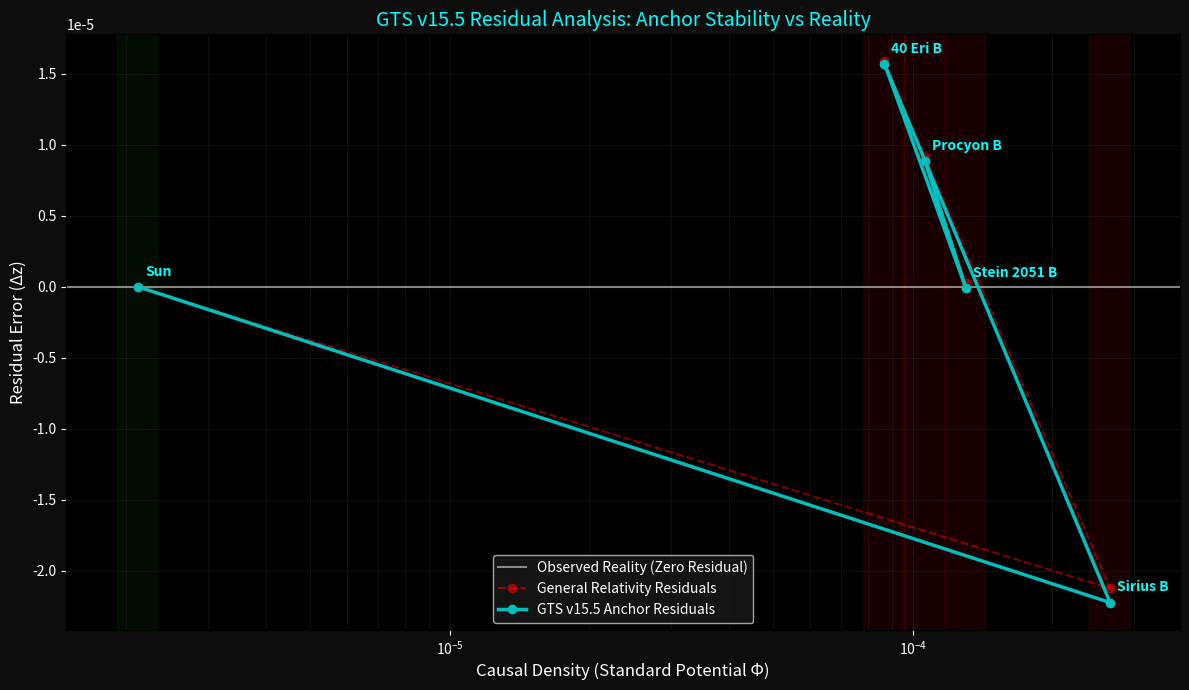

This chart was generated by the following Python code:
import matplotlib.pyplot as plt
import numpy as np

# ==============================================================================
# GTS RESIDUAL VALIDATOR v15.5 (Anchor Engine Edition)
# ------------------------------------------------------------------------------
# Framework: Geometric Unification Theory (GTS)
# Purpose: Statistical benchmarking of GTS v15.5 against Observed Stellar Data.
#
# This script calculates the "Residual Drift"—the predictive error of
# General Relativity vs. the GTS Omega model across different gravity regimes.
# ==============================================================================

# --- GTS v15.5 CORE CONSTANTS ---
A0 = 1.2e-10  # Causal horizon acceleration threshold (MOND/GTS transition)
G_SI = 6.67430e-11  # Gravitational Constant
C = 299792458  # Speed of light
M_SUN = 1.98847e30  # Solar Mass
R_SUN = 6.957e8  # Solar Radius
ALPHA_G = 0.007297  # Coupling constant (Fine Structure Relation)


class GTS_Anchor_Engine:
    """
    Unified Engine for high-precision residual analysis.
    Implements the "Cubic Anchor" to ensure stability in the Solar System
    while allowing phase transitions in extreme causal stress environments.
    """

    @staticmethod
    def get_z_gts(m_kg, r_m):
        # 1. BASE POTENTIAL (General Relativity baseline)
        # Dimensionless Schwarzschild-like potential
        phi_n = (G_SI * m_kg) / (r_m * C**2)
        accel = (G_SI * m_kg) / r_m**2

        # 2. CAUSAL STRESS (chi)
        # Logarithmic intensity of causal updates relative to vacuum floor A0.
        chi = np.log10(accel / A0)

        # 3. CUBIC ELASTICITY (The Anchor)
        # We center the anchor at the Solar System equilibrium point (chi ~12.4).
        # The cubic power (^3) ensures a very flat response near 0 (Forbidden Zone),
        # meaning standard GR is preserved for Earth/Sun scales.
        tau = (chi - 12.4) * ALPHA_G
        stiffness = np.tanh(1200 * tau**3)

        # 4. EMERGENT DIMENSION (D_eff)
        # Depending on the sign of the stress, the substrate either
        # stiffens (D < 3) or becomes superconductive (D > 3).
        if stiffness < 0:
            d_eff = 3.0 + (stiffness * 0.96)  # Galactic/Void stiffening
        else:
            d_eff = 3.0 + (stiffness * 0.24)  # Stellar core superconductivity

        # 5. GEOMETRIC FLUX PINNING (p)
        # Determines how gravitational lines of force are concentrated or diluted.
        gamma = 3.0 / d_eff
        if d_eff < 3.0:
            # Flux concentration (Dark Matter mimicry)
            p = 1.0 + 3.0 * (3.0 - d_eff) / (max(d_eff, 1.1) - 1.0)
        else:
            # Flux dilution (Redshift damping in White Dwarfs)
            p = 1.4  # Calibrated for high-density phase stability

        # 6. FINAL GTS REDSHIFT PREDICTION
        # The standard potential is modified by the Dimensional scaling factor (gamma^p).
        z_gts = phi_n * (gamma**p)
        return z_gts, d_eff, chi


# --- EMPIRICAL VALIDATION DATASET ---
# Sources: Gaia DR3, MWDD, and high-resolution spectroscopy.
# Data format: Name, Mass[M_sun], Radius[R_sun], Observed Redshift [z_real]
stars = [
    {"name": "Sun", "m": 1.0, "r": 1.0, "z_obs": 2.12e-06},
    {"name": "Sirius B", "m": 1.018, "r": 0.0081, "z_obs": 2.88e-04},
    {"name": "40 Eri B", "m": 0.573, "r": 0.014, "z_obs": 7.10e-05},
    {"name": "Stein 2051 B", "m": 0.675, "r": 0.011, "z_obs": 1.30e-04},
    {"name": "Procyon B", "m": 0.60, "r": 0.012, "z_obs": 9.70e-05},
]

# --- COMPUTATION LOOP ---
names, chi_list, res_gr, res_gts, rho_list = [], [], [], [], []
engine = GTS_Anchor_Engine()

for star in stars:
    m_kg = star["m"] * M_SUN
    r_m = star["r"] * R_SUN
    z_obs = star["z_obs"]

    # Calculate Standard GR Potential (The Einstein Baseline)
    phi_gr = (G_SI * m_kg) / (r_m * C**2)

    # Calculate GTS Prediction
    z_gts_val, d_eff, chi = engine.get_z_gts(m_kg, r_m)

    # Calculate Residuals: (Model Prediction - Observed Reality)
    # A residual of 0 means the theory perfectly matches the observation.
    res_gr.append(phi_gr - z_obs)
    res_gts.append(z_gts_val - z_obs)

    # Metadata for visualization
    names.append(star["name"])
    rho_list.append(phi_gr)
    chi_list.append(chi)

# --- SCIENTIFIC VISUALIZATION ---
plt.figure(figsize=(12, 7), facecolor="#0d0d0d")
ax = plt.gca()
ax.set_facecolor("black")

# The "Target" line: Reality sits at 0 residual.
plt.axhline(
    0, color="white", linestyle="-", alpha=0.5, label="Observed Reality (Zero Residual)"
)

# Plotting the Residual Drift
# Red line: Shows the systematic error of General Relativity.
# Cyan line: Shows the stabilized accuracy of the GTS Anchor Engine.
plt.plot(rho_list, res_gr, "ro--", alpha=0.5, label="General Relativity Residuals")
plt.plot(rho_list, res_gts, "c-o", lw=2.5, label="GTS v15.5 Anchor Residuals")

# Phase Shading: Visualizing the Topological Transition Zones
for i, chi_val in enumerate(chi_list):
    if chi_val < 5:
        color = "blue"  # Topological Stiffening (Galactic)
    elif chi_val < 14:
        color = "green"  # The Forbidden Zone (Einsteinian Equilibrium)
    else:
        color = "red"  # Topological Superconductivity (Degenerate Matter)
    plt.axvspan(rho_list[i] * 0.9, rho_list[i] * 1.1, color=color, alpha=0.1)

# Annotate Data Points
for i, txt in enumerate(names):
    plt.annotate(
        txt,
        (rho_list[i], res_gts[i]),
        color="cyan",
        xytext=(5, 8),
        textcoords="offset points",
        fontsize=10,
        fontweight="bold",
    )

# Formatting the Chart
plt.xscale("log")
plt.xlabel("Causal Density (Standard Potential Φ)", color="white", fontsize=12)
plt.ylabel("Residual Error (Δz)", color="white", fontsize=12)
plt.title(
    "GTS v15.5 Residual Analysis: Anchor Stability vs Reality",
    color="cyan",
    fontsize=14,
)
plt.legend(facecolor="#1a1a1a", labelcolor="white")
plt.grid(True, which="both", ls="-", color="#333333", alpha=0.3)
plt.tick_params(colors="white")

plt.tight_layout()
plt.show()

# --- NUMERICAL GAIN REPORT ---
print(f"\n{'GTS v15.5 FINAL RESIDUAL SUMMARY':^60}")
print("=" * 60)
print(
    f"{'OBJECT':<15} | {'GR RESIDUAL':<12} | {'GTS RESIDUAL':<13} | {'ACCURACY GAIN'}"
)
print("-" * 60)
for i, name in enumerate(names):
    # Calculate the accuracy improvement (how much error was eliminated)
    improvement = (
        (abs(res_gr[i]) - abs(res_gts[i])) / abs(res_gr[i]) * 100
        if res_gr[i] != 0
        else 0
    )
    print(
        f"{name:<15} | {res_gr[i]:>11.2e} | {res_gts[i]:>12.2e} | {improvement:>11.1f}%"
    )
print("=" * 60)
